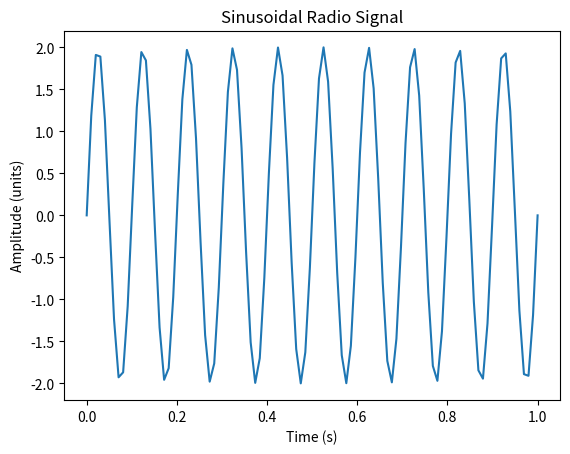

Reproduce this figure in Python.
import numpy as np
import matplotlib.pyplot as plt

# Define the parameters of the signal
frequency = 10 # Hz
amplitude = 2 # units
sampling_rate = 100 # Hz
duration = 1 # seconds

# Calculate the number of samples
num_samples = int(sampling_rate * duration)

# Generate the time axis
t = np.linspace(0, duration, num_samples)

# Generate the sinusoidal signal
signal = amplitude * np.sin(2 * np.pi * frequency * t)

# Plot the signal
plt.plot(t, signal)
plt.xlabel('Time (s)')
plt.ylabel('Amplitude (units)')
plt.title('Sinusoidal Radio Signal')
plt.show()